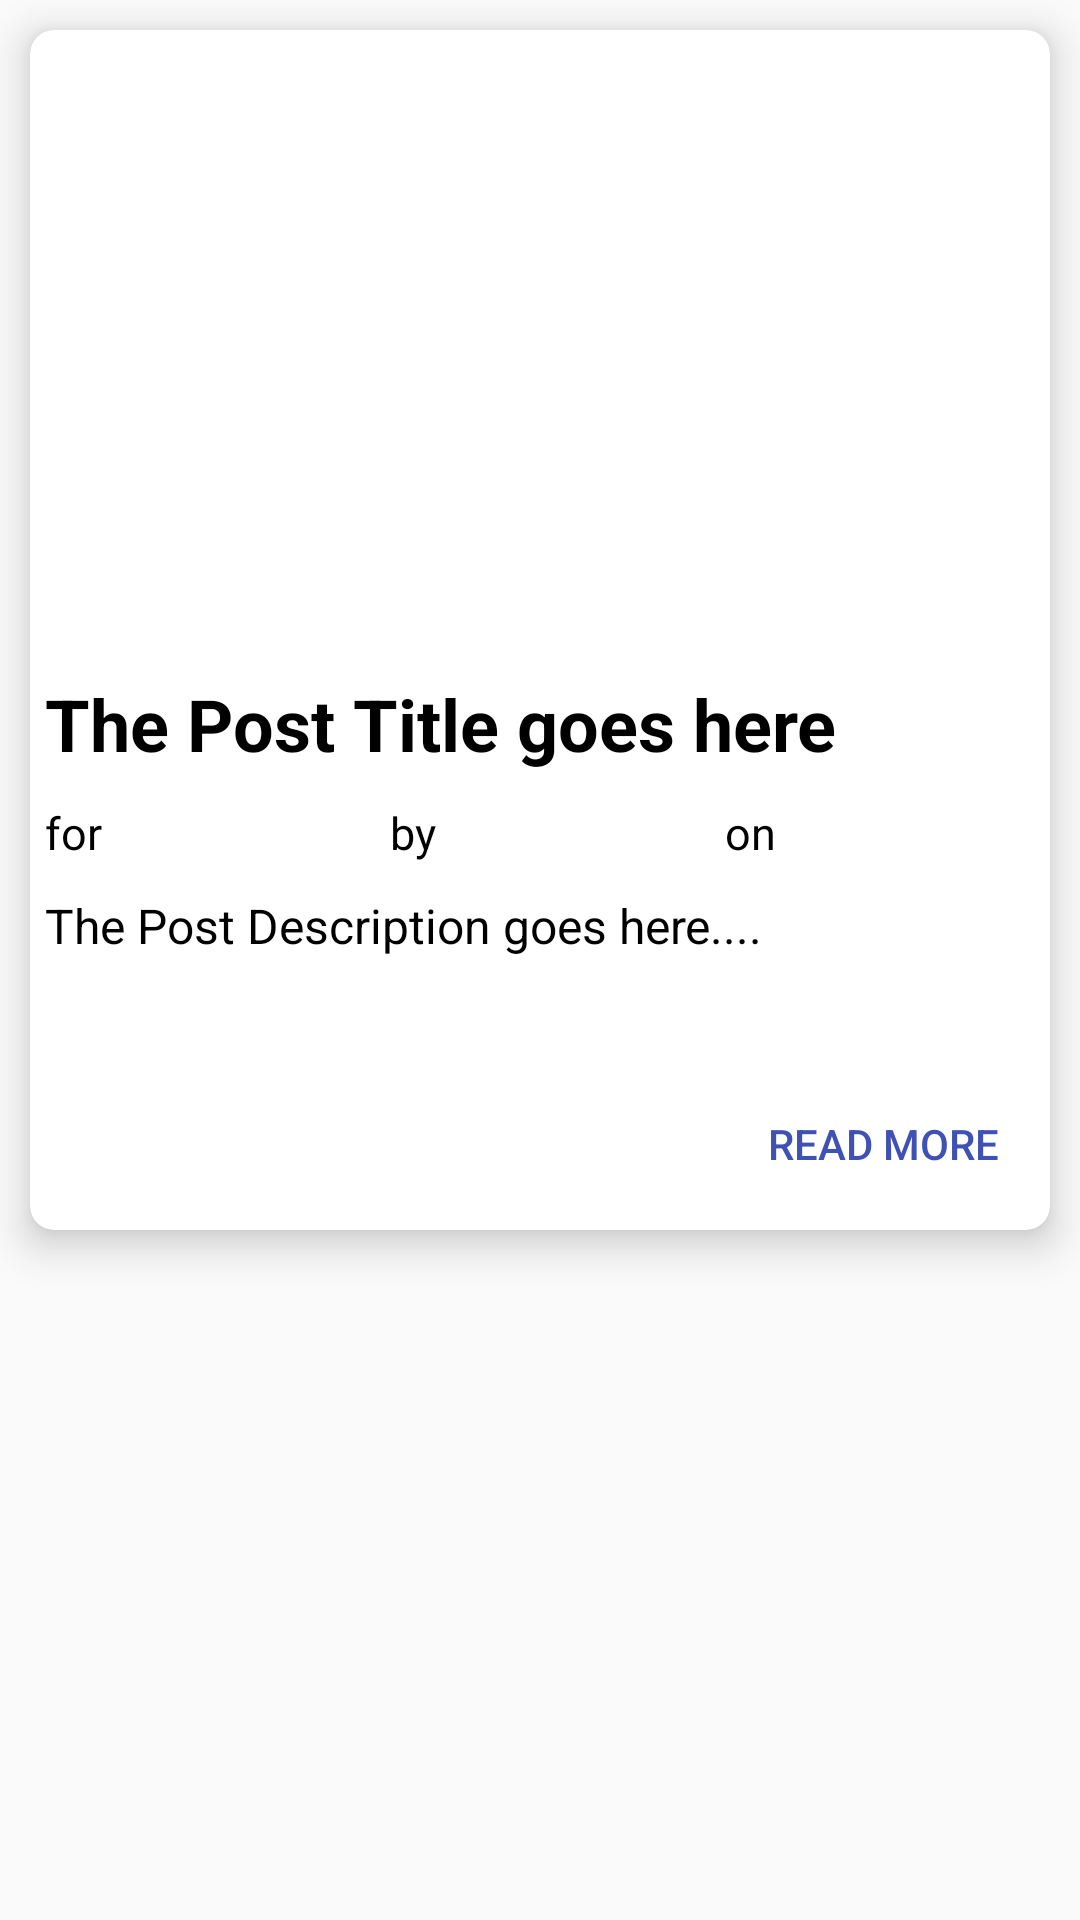

This screen was rendered from an Android layout file. Write that file and the resources it references.
<!-- AndroidManifest.xml: application theme AppTheme -->
<!-- res/layout/feedrow.xml -->
<?xml version="1.0" encoding="utf-8"?>

<LinearLayout xmlns:android="http://schemas.android.com/apk/res/android"
    xmlns:card_view="http://schemas.android.com/apk/res-auto"
    xmlns:tools="http://schemas.android.com/tools"
    android:layout_width="match_parent"
    android:layout_height="wrap_content"
    android:background="@color/cv_bg">

    <android.support.v7.widget.CardView
        android:layout_width="match_parent"
        android:layout_height="400dp"
        android:layout_margin="10dp"
        card_view:cardCornerRadius="8dp"
        card_view:cardElevation="8dp">

        <LinearLayout
            android:layout_width="match_parent"
            android:layout_height="wrap_content"
            android:orientation="vertical">

            <ImageView
                android:id="@+id/post_image"
                android:layout_width="match_parent"
                android:layout_height="200dp"
                android:layout_margin="5dp"
                android:adjustViewBounds="true"
                android:scaleType="centerCrop" />

            <TextView
                android:id="@+id/post_title"
                android:layout_width="match_parent"
                android:layout_height="wrap_content"
                android:layout_margin="5dp"
                android:background="@color/cardview_light_background"
                android:text="The Post Title goes here"
                android:textColor="#000"
                android:textIsSelectable="true"
                android:textSize="24sp"
                android:textStyle="bold" />

            <LinearLayout
                android:layout_width="match_parent"
                android:layout_height="wrap_content"
                android:orientation="horizontal"
                android:weightSum="3">

                <TextView
                    android:id="@+id/post_branch"
                    android:layout_width="wrap_content"
                    android:layout_height="wrap_content"
                    android:layout_margin="5dp"
                    android:layout_weight="1"
                    android:text="for"
                    android:textColor="#000"
                    android:textSize="15sp"
                    tools:background="@color/cardview_light_background" />

                <TextView
                    android:id="@+id/post_by"
                    android:layout_width="wrap_content"
                    android:layout_height="wrap_content"
                    android:layout_margin="5dp"
                    android:layout_weight="1"
                    android:text="by"
                    android:textColor="#000"
                    android:textSize="15sp"
                    tools:background="@color/cardview_light_background" />

                <TextView
                    android:id="@+id/post_on"
                    android:layout_width="wrap_content"
                    android:layout_height="wrap_content"
                    android:layout_margin="5dp"
                    android:layout_weight="1"
                    android:text="on"
                    android:textColor="#000"
                    android:textSize="15sp"
                    tools:background="@color/cardview_light_background" />

            </LinearLayout>

            <TextView
                android:id="@+id/post_desc"
                android:layout_width="match_parent"
                android:layout_height="50dp"
                android:layout_margin="5dp"
                android:background="@color/cardview_light_background"
                android:text="The Post Description goes here...."
                android:textColor="#000"
                android:textSize="16sp" />

            <android.support.v7.widget.AppCompatButton
                android:id="@+id/button_send"
                style="?android:attr/borderlessButtonStyle"
                android:layout_width="wrap_content"
                android:layout_height="wrap_content"
                android:layout_gravity="bottom|end"
                android:layout_margin="5dp"
                android:clickable="true"
                android:text="Read More"
                android:textColor="@color/colorPrimary" />


        </LinearLayout>

    </android.support.v7.widget.CardView>
</LinearLayout>
<!-- resources referenced by this layout -->
<resources>
  <color name="colorPrimary">#3F51B5</color>
  <style name="AppTheme" parent="Theme.AppCompat.Light.DarkActionBar">
          
          <item name="colorPrimary">@color/colorPrimary</item>
          <item name="colorPrimaryDark">@color/colorPrimaryDark</item>
          <item name="colorAccent">@color/colorAccent</item>
      </style>
  <color name="colorPrimaryDark">#303F9F</color>
  <color name="colorAccent">#FF4081</color>
</resources>
